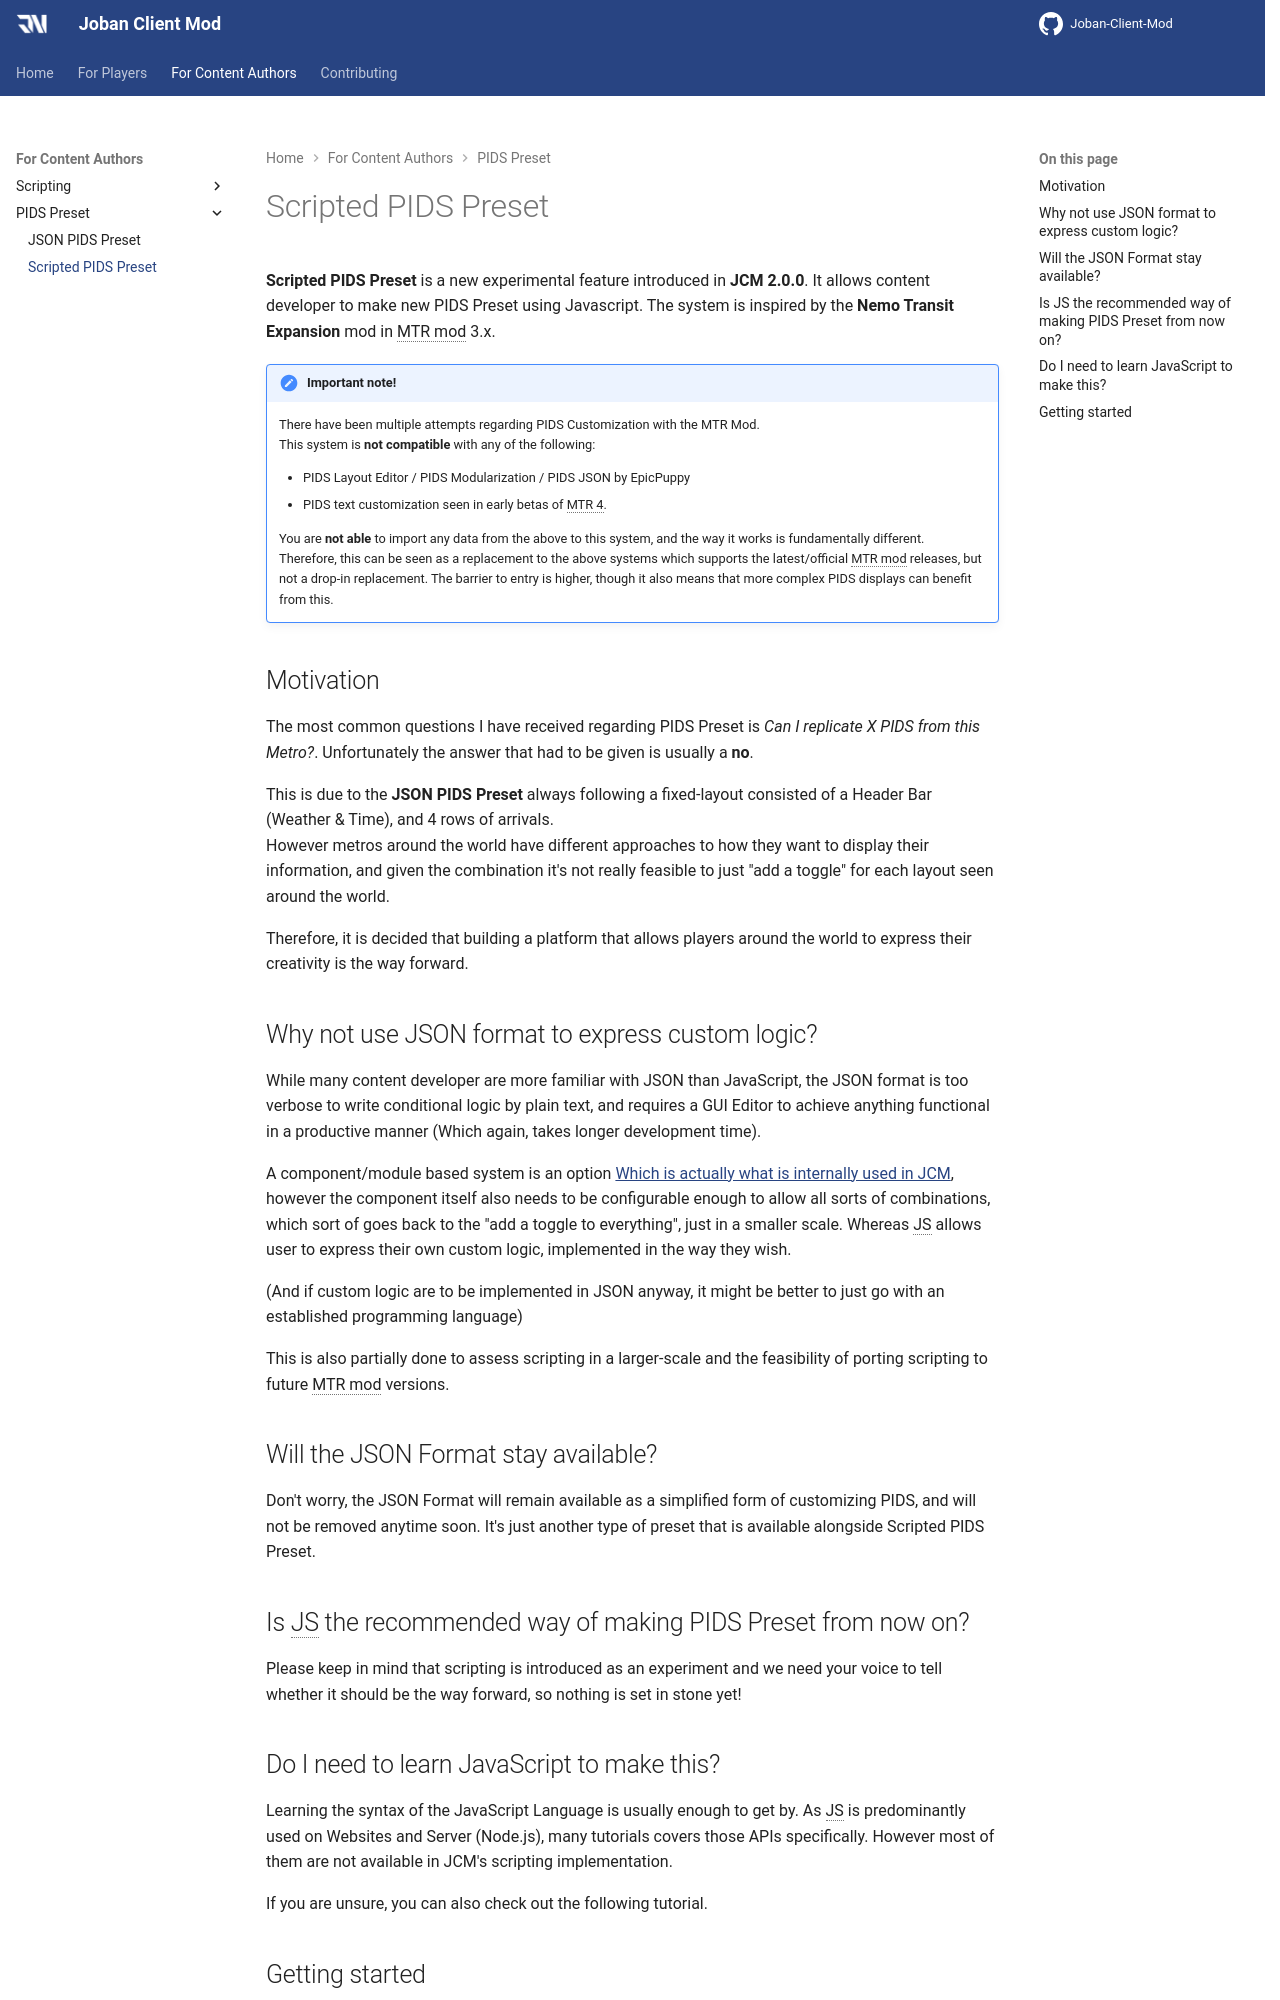

repository: DistrictOfJoban/JCM-Docs · page: v2.2/dev/pids/scripted/index.html · generator: mkdocs

# Scripted PIDS Preset

**Scripted PIDS Preset** is a new experimental feature introduced in **JCM 2.0.0**. It allows content developer to make new PIDS Preset using Javascript. The system is inspired by the **Nemo Transit Expansion** mod in MTR mod 3.x.

!!! note "Important note!"
    There have been multiple attempts regarding PIDS Customization with the MTR Mod.  
    This system is **not compatible** with any of the following:

    - PIDS Layout Editor / PIDS Modularization / PIDS JSON by EpicPuppy
    - PIDS text customization seen in early betas of MTR 4.

    You are **not able** to import any data from the above to this system, and the way it works is fundamentally different.  
    Therefore, this can be seen as a replacement to the above systems which supports the latest/official MTR mod releases, but not a drop-in replacement. The barrier to entry is higher, though it also means that more complex PIDS displays can benefit from this.

## Motivation
The most common questions I have received regarding PIDS Preset is *Can I replicate X PIDS from this Metro?*. Unfortunately the answer that had to be given is usually a **no**.

This is due to the **JSON PIDS Preset** always following a fixed-layout consisted of a Header Bar (Weather & Time), and 4 rows of arrivals.  
However metros around the world have different approaches to how they want to display their information, and given the combination it's not really feasible to just "add a toggle" for each layout seen around the world.

Therefore, it is decided that building a platform that allows players around the world to express their creativity is the way forward.

## Why not use JSON format to express custom logic?
While many content developer are more familiar with JSON than JavaScript, the JSON format is too verbose to write conditional logic by plain text, and requires a GUI Editor to achieve anything functional in a productive manner (Which again, takes longer development time).

A component/module based system is an option [Which is actually what is internally used in JCM](https://github.com/DistrictOfJoban/Joban-Client-Mod/tree/c11496cf73134d494673d37faca67745d24b051c/fabric/src/main/java/com/lx862/jcm/mod/data/pids/preset/components), however the component itself also needs to be configurable enough to allow all sorts of combinations, which sort of goes back to the "add a toggle to everything", just in a smaller scale. Whereas JS allows user to express their own custom logic, implemented in the way they wish.

(And if custom logic are to be implemented in JSON anyway, it might be better to just go with an established programming language)

This is also partially done to assess scripting in a larger-scale and the feasibility of porting scripting to future MTR mod versions.

## Will the JSON Format stay available?
Don't worry, the JSON Format will remain available as a simplified form of customizing PIDS, and will not be removed anytime soon. It's just another type of preset that is available alongside Scripted PIDS Preset.

## Is JS the recommended way of making PIDS Preset from now on?
Please keep in mind that scripting is introduced as an experiment and we need your voice to tell whether it should be the way forward, so nothing is set in stone yet!
